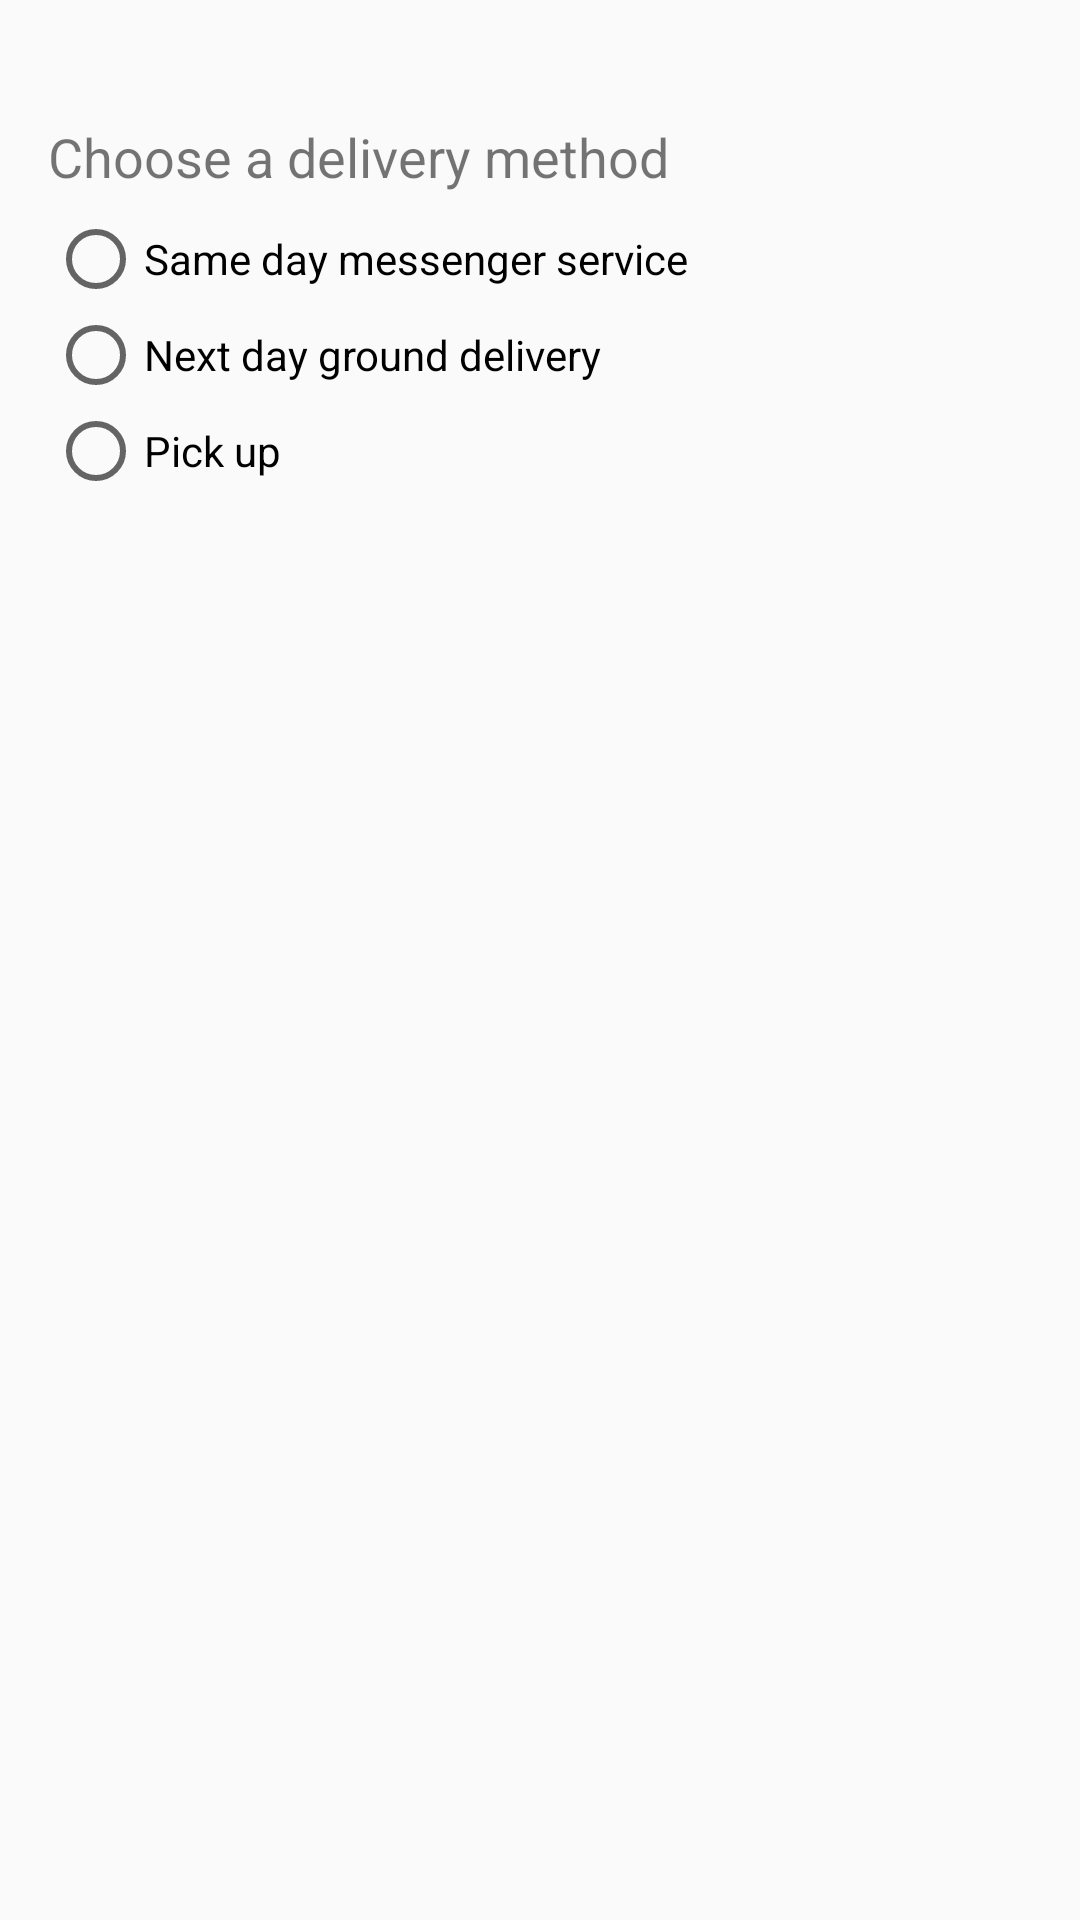

Produce the Android XML layout that renders to this screen, including the resource entries it uses.
<!-- AndroidManifest.xml: application theme AppTheme -->
<!-- res/layout/activity_order.xml -->
<?xml version="1.0" encoding="utf-8"?>
<RelativeLayout xmlns:android="http://schemas.android.com/apk/res/android"
    xmlns:app="http://schemas.android.com/apk/res-auto"
    xmlns:tools="http://schemas.android.com/tools"
    android:layout_width="match_parent"
    android:layout_height="match_parent"
    android:padding="@dimen/activity_margin"
    tools:context=".OrderActivity">
    <TextView
        android:id="@+id/delivey_method_TextView"
        android:layout_width="wrap_content"
        android:layout_height="wrap_content"
        android:layout_marginTop="@dimen/text_margin_top"
        android:layout_marginBottom="@dimen/text_margin_bottom"
        android:textSize="18sp"
        android:text="@string/delivery_method_TextView"/>
    <RadioGroup
        android:layout_width="match_parent"
        android:layout_height="wrap_content"
        android:orientation="vertical"
        android:layout_below="@id/delivey_method_TextView">
        <RadioButton
            android:id="@+id/same_day_radioButton"
            android:layout_width="wrap_content"
            android:layout_height="wrap_content"
            android:text="@string/same_day_radioButton"
            android:onClick="onRadioButtonClicked"/>
        <RadioButton
            android:id="@+id/next_day_radioButton"
            android:layout_width="wrap_content"
            android:layout_height="wrap_content"
            android:text="@string/next_day_radioButton"
            android:onClick="onRadioButtonClicked"/>
        <RadioButton
            android:id="@+id/pick_up_radioButton"
            android:layout_width="wrap_content"
            android:layout_height="wrap_content"
            android:text="@string/pick_up_radioButton"
            android:onClick="onRadioButtonClicked"/>
    </RadioGroup>

</RelativeLayout>
<!-- resources referenced by this layout -->
<resources>
  <dimen name="activity_margin">16dp</dimen>
  <dimen name="text_margin_bottom">6dp</dimen>
  <dimen name="text_margin_top">24dp</dimen>
  <string name="delivery_method_TextView">Choose a delivery method</string>
  <string name="next_day_radioButton">Next day ground delivery</string>
  <string name="pick_up_radioButton">Pick up</string>
  <string name="same_day_radioButton">Same day messenger service</string>
  <style name="AppTheme" parent="Theme.AppCompat.Light.DarkActionBar">
          
          <item name="colorPrimary">@color/colorPrimary</item>
          <item name="colorPrimaryDark">@color/colorPrimaryDark</item>
          <item name="colorAccent">@color/colorAccent</item>
  
      </style>
  <!-- not gathered from this repository: default colours our renderer supplied (Android Studio template values) -->
  <color name="colorPrimary">#FF6200EE</color>
  <color name="colorPrimaryDark">#FF3700B3</color>
  <color name="colorAccent">#FF03DAC5</color>
</resources>
